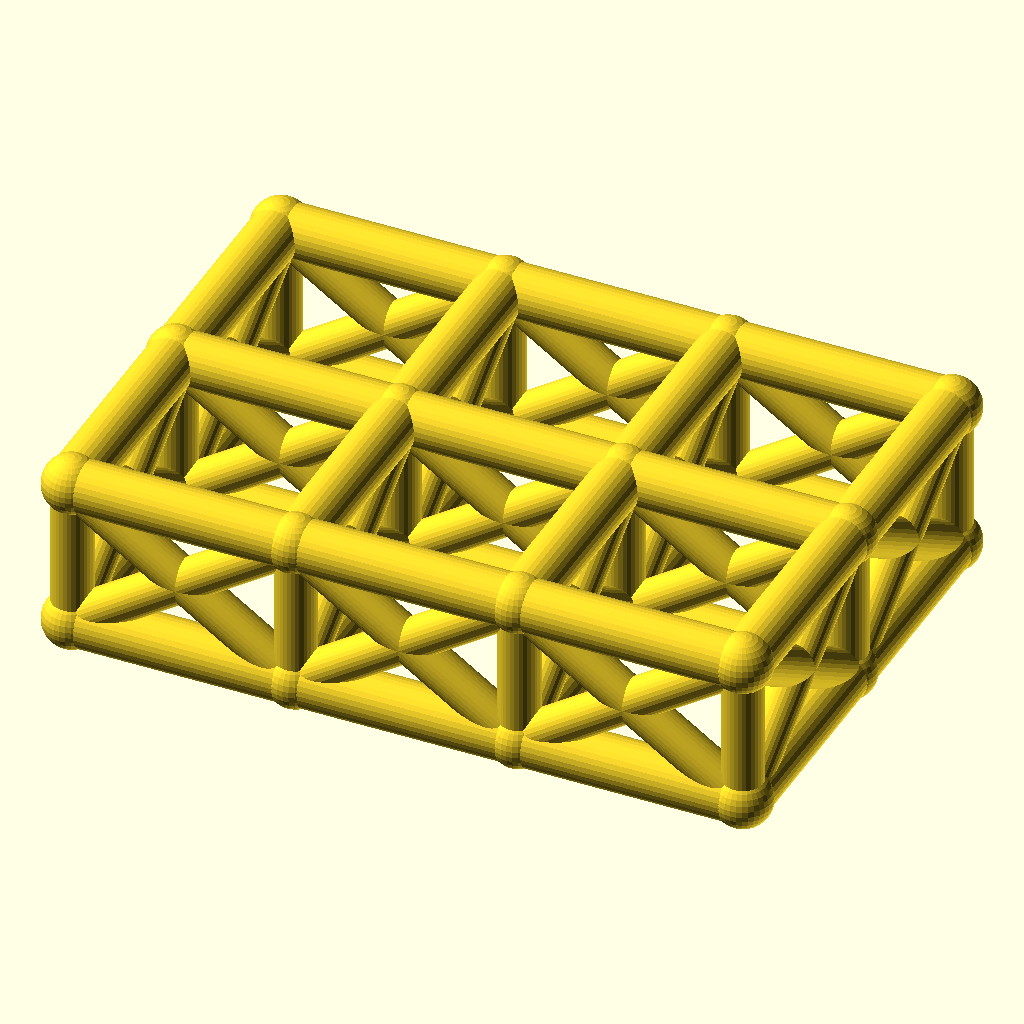
Cell 1 — every parameter at its default value.
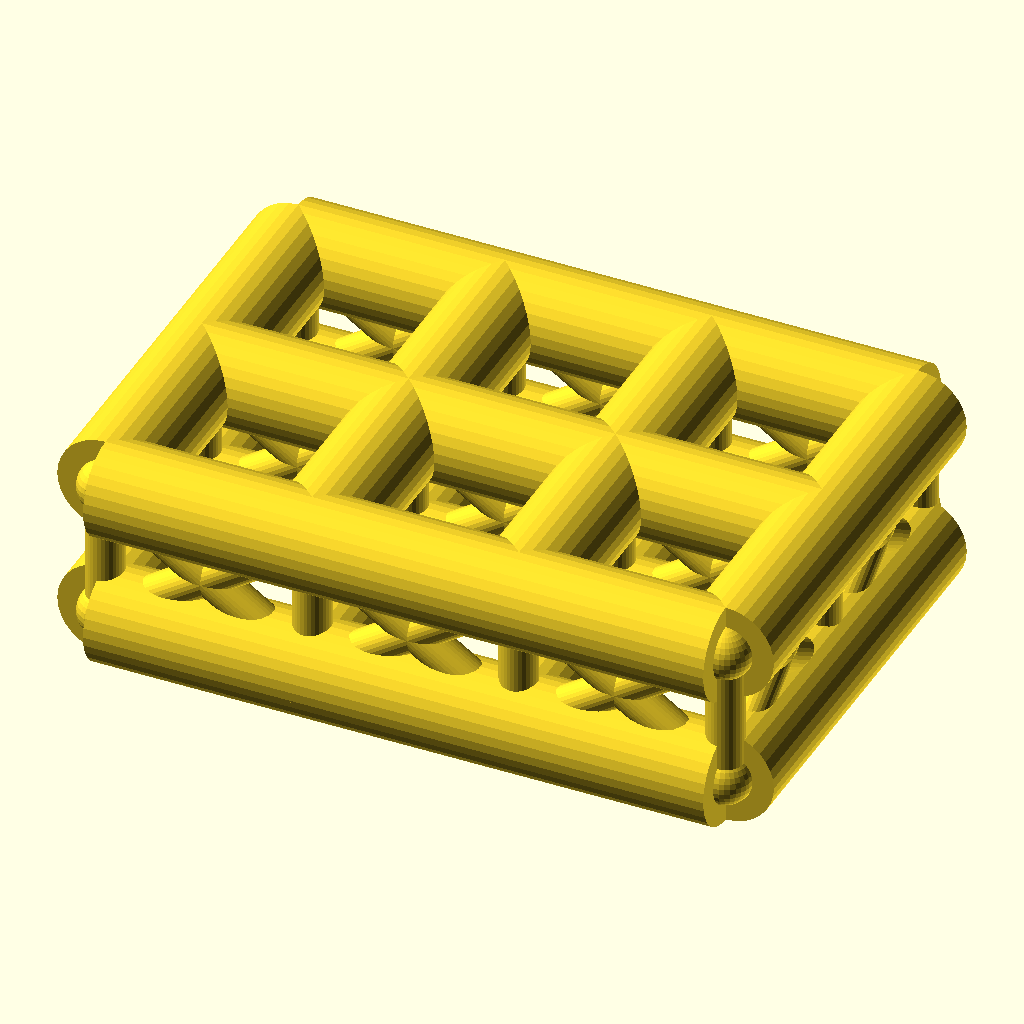
Cell 2: the same model with chord_r = 7.
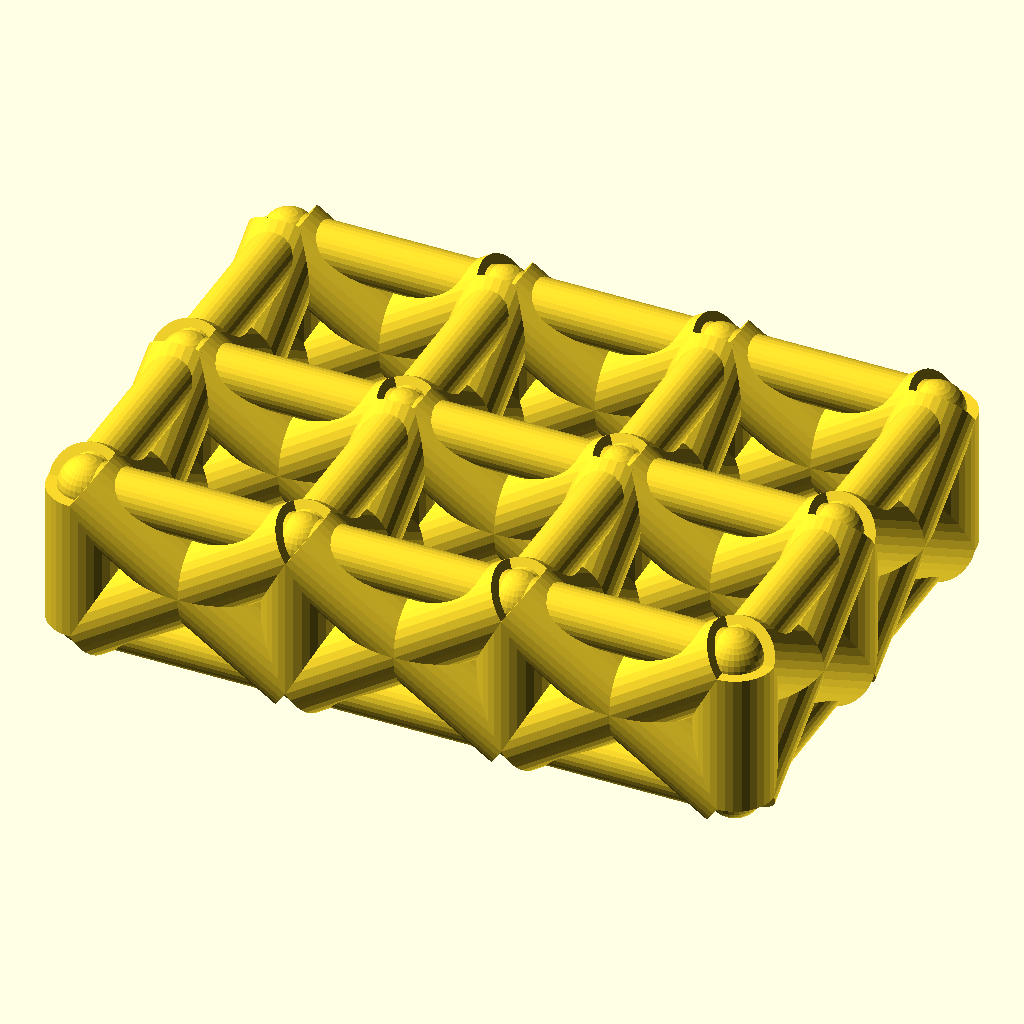
Cell 3 — web_r set to 5.4, the other parameters unchanged.
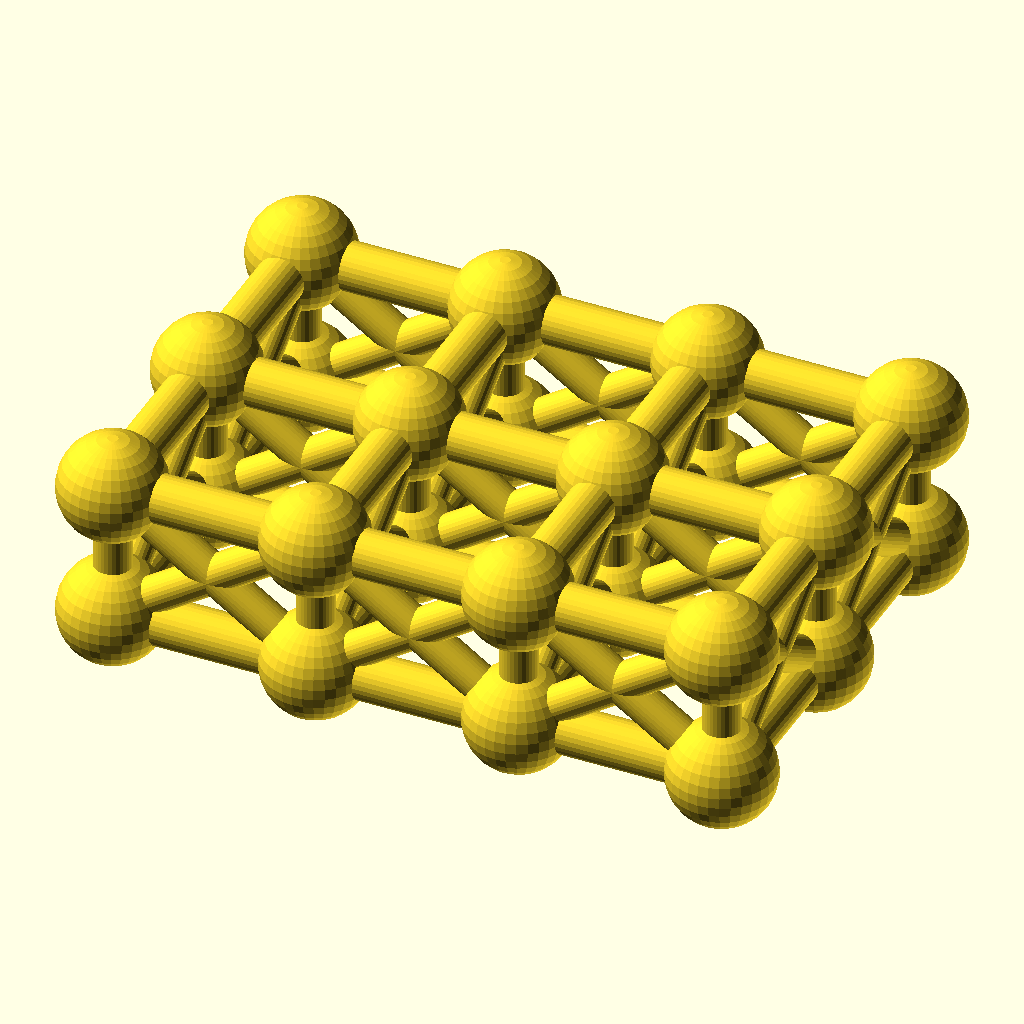
Cell 4 — joint_r set to 7.8, the other parameters unchanged.
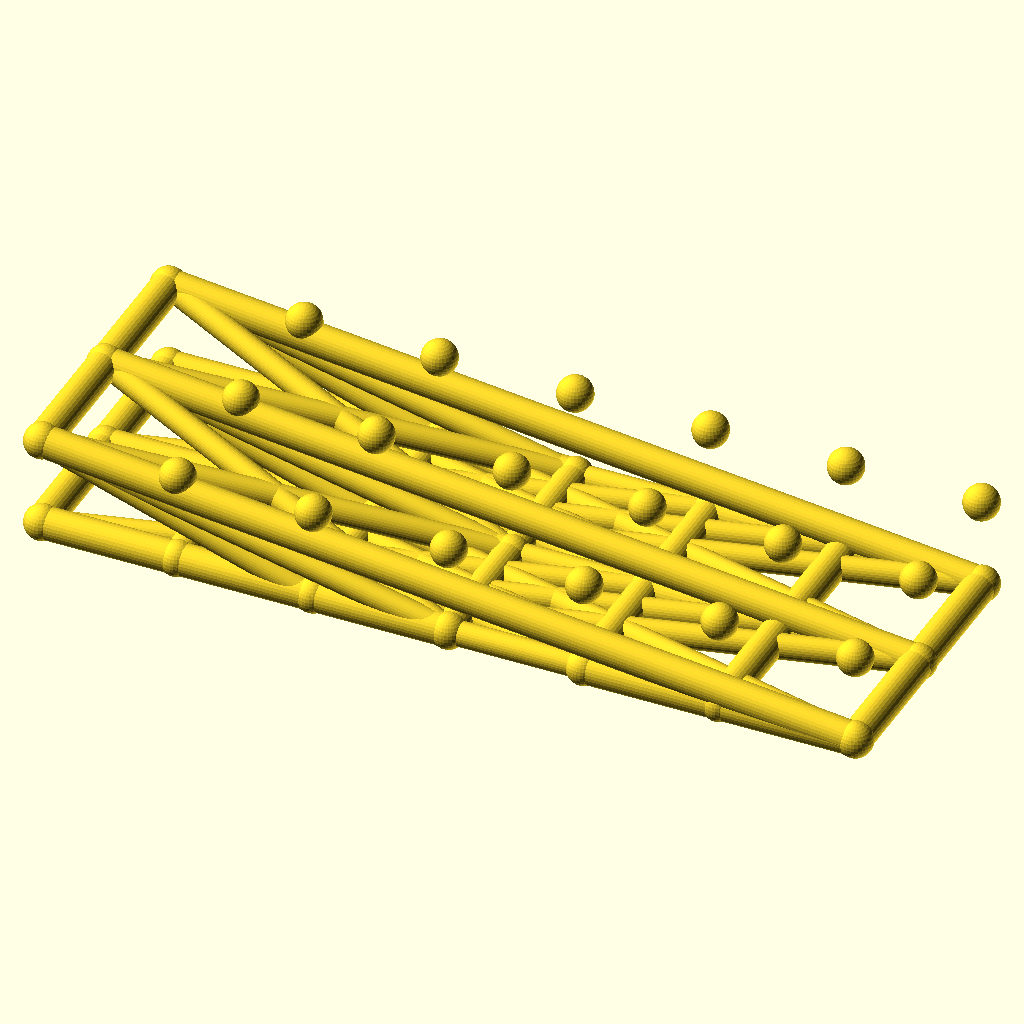
Cell 5: the same model with cells_x = 6.
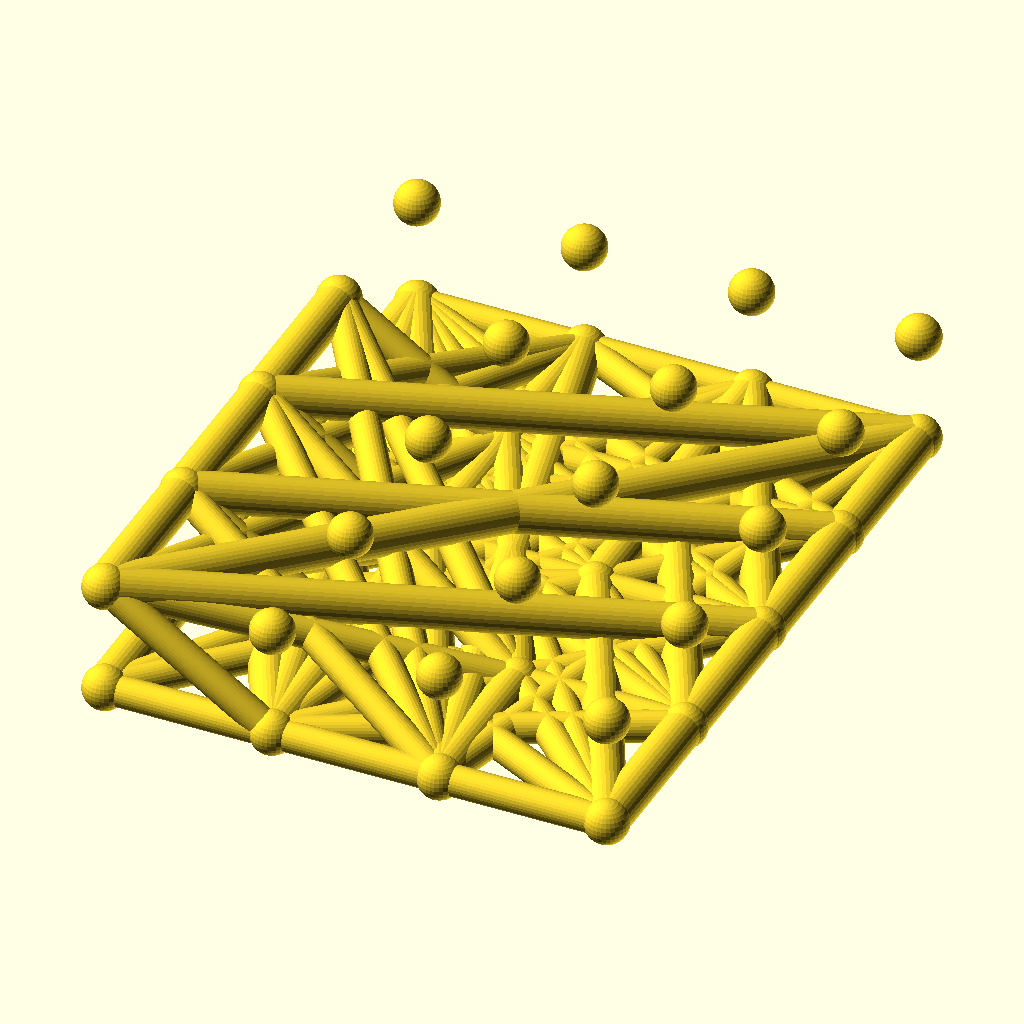
Cell 6: cells_y = 4 (everything else at default).
The same orthographic view direction (rotation 55°, 0°, 25°; colour scheme Cornfield) for every cell, with the view re-fitted per cell, so scale and position can differ between cells.
OpenSCAD source file optional_data/data/wire2/spaceframes/scene_0220.scad:
$fn = 32;

// ----------------------------------------------------------------------
// Space frame
// ----------------------------------------------------------------------

// --- parameters (mm) ---
chord_r = 3.5;            // chord / longeron radius
web_r = 2.7;              // diagonal and strut radius
joint_r = 3.9;            // joint ball radius
cells_x = 3;              // cells along X
cells_y = 2;              // cells along Y
pitch = 30;               // grid pitch (X and Y)
grid_h = 20;              // layer spacing, Z

bbox_x = cells_x * pitch + 2 * joint_r;  // overall X, joints included
bbox_y = cells_y * pitch + 2 * joint_r;  // overall Y, joints included
bbox_z = grid_h + 2 * joint_r;  // overall Z, joints included
chord_d = 2 * chord_r;  // chord stock diameter
web_d = 2 * web_r;  // web stock diameter
joint_d = 2 * joint_r;  // joint ball diameter
plan_x = cells_x * pitch;  // chord plan length, X
plan_y = cells_y * pitch;  // chord plan width, Y
nodes = [for (lvl = [0, 1], i = [0 : cells_x], j = [0 : cells_y]) [i * pitch, j * pitch, lvl * grid_h]];

module member(a, b, r) {
  /* round stock from joint a to joint b, ends buried in the joint balls */
  d = b - a;
  length = norm(d);
  translate(a) rotate([0, acos(d[2] / length), atan2(d[1], d[0])])
    cylinder(h = length, r = r);
}

module joint(p, r) {
  /* ball at the joint centre, fatter than every member meeting there */
  translate(p) sphere(r = r);
}

/* members - each call is one graph edge */
member(nodes[0], nodes[3], chord_r);
member(nodes[1], nodes[4], chord_r);
member(nodes[2], nodes[5], chord_r);
member(nodes[3], nodes[6], chord_r);
member(nodes[4], nodes[7], chord_r);
member(nodes[5], nodes[8], chord_r);
member(nodes[6], nodes[9], chord_r);
member(nodes[7], nodes[10], chord_r);
member(nodes[8], nodes[11], chord_r);
member(nodes[0], nodes[1], chord_r);
member(nodes[1], nodes[2], chord_r);
member(nodes[3], nodes[4], chord_r);
member(nodes[4], nodes[5], chord_r);
member(nodes[6], nodes[7], chord_r);
member(nodes[7], nodes[8], chord_r);
member(nodes[9], nodes[10], chord_r);
member(nodes[10], nodes[11], chord_r);
member(nodes[12], nodes[15], chord_r);
member(nodes[13], nodes[16], chord_r);
member(nodes[14], nodes[17], chord_r);
member(nodes[15], nodes[18], chord_r);
member(nodes[16], nodes[19], chord_r);
member(nodes[17], nodes[20], chord_r);
member(nodes[18], nodes[21], chord_r);
member(nodes[19], nodes[22], chord_r);
member(nodes[20], nodes[23], chord_r);
member(nodes[12], nodes[13], chord_r);
member(nodes[13], nodes[14], chord_r);
member(nodes[15], nodes[16], chord_r);
member(nodes[16], nodes[17], chord_r);
member(nodes[18], nodes[19], chord_r);
member(nodes[19], nodes[20], chord_r);
member(nodes[21], nodes[22], chord_r);
member(nodes[22], nodes[23], chord_r);
member(nodes[0], nodes[12], web_r);
member(nodes[1], nodes[13], web_r);
member(nodes[2], nodes[14], web_r);
member(nodes[3], nodes[15], web_r);
member(nodes[4], nodes[16], web_r);
member(nodes[5], nodes[17], web_r);
member(nodes[6], nodes[18], web_r);
member(nodes[7], nodes[19], web_r);
member(nodes[8], nodes[20], web_r);
member(nodes[9], nodes[21], web_r);
member(nodes[10], nodes[22], web_r);
member(nodes[11], nodes[23], web_r);
member(nodes[0], nodes[15], web_r);
member(nodes[12], nodes[3], web_r);
member(nodes[1], nodes[16], web_r);
member(nodes[13], nodes[4], web_r);
member(nodes[2], nodes[17], web_r);
member(nodes[14], nodes[5], web_r);
member(nodes[3], nodes[18], web_r);
member(nodes[15], nodes[6], web_r);
member(nodes[4], nodes[19], web_r);
member(nodes[16], nodes[7], web_r);
member(nodes[5], nodes[20], web_r);
member(nodes[17], nodes[8], web_r);
member(nodes[6], nodes[21], web_r);
member(nodes[18], nodes[9], web_r);
member(nodes[7], nodes[22], web_r);
member(nodes[19], nodes[10], web_r);
member(nodes[8], nodes[23], web_r);
member(nodes[20], nodes[11], web_r);
member(nodes[0], nodes[13], web_r);
member(nodes[12], nodes[1], web_r);
member(nodes[1], nodes[14], web_r);
member(nodes[13], nodes[2], web_r);
member(nodes[3], nodes[16], web_r);
member(nodes[15], nodes[4], web_r);
member(nodes[4], nodes[17], web_r);
member(nodes[16], nodes[5], web_r);
member(nodes[6], nodes[19], web_r);
member(nodes[18], nodes[7], web_r);
member(nodes[7], nodes[20], web_r);
member(nodes[19], nodes[8], web_r);
member(nodes[9], nodes[22], web_r);
member(nodes[21], nodes[10], web_r);
member(nodes[10], nodes[23], web_r);
member(nodes[22], nodes[11], web_r);

/* joint balls */
for (p = nodes) joint(p, joint_r);
Parameter table extracted from the source (name, type, default, range or options):
chord_r: number, default 3.5
web_r: number, default 2.7
joint_r: number, default 3.9
cells_x: number, default 3
cells_y: number, default 2
pitch: number, default 30
grid_h: number, default 20
